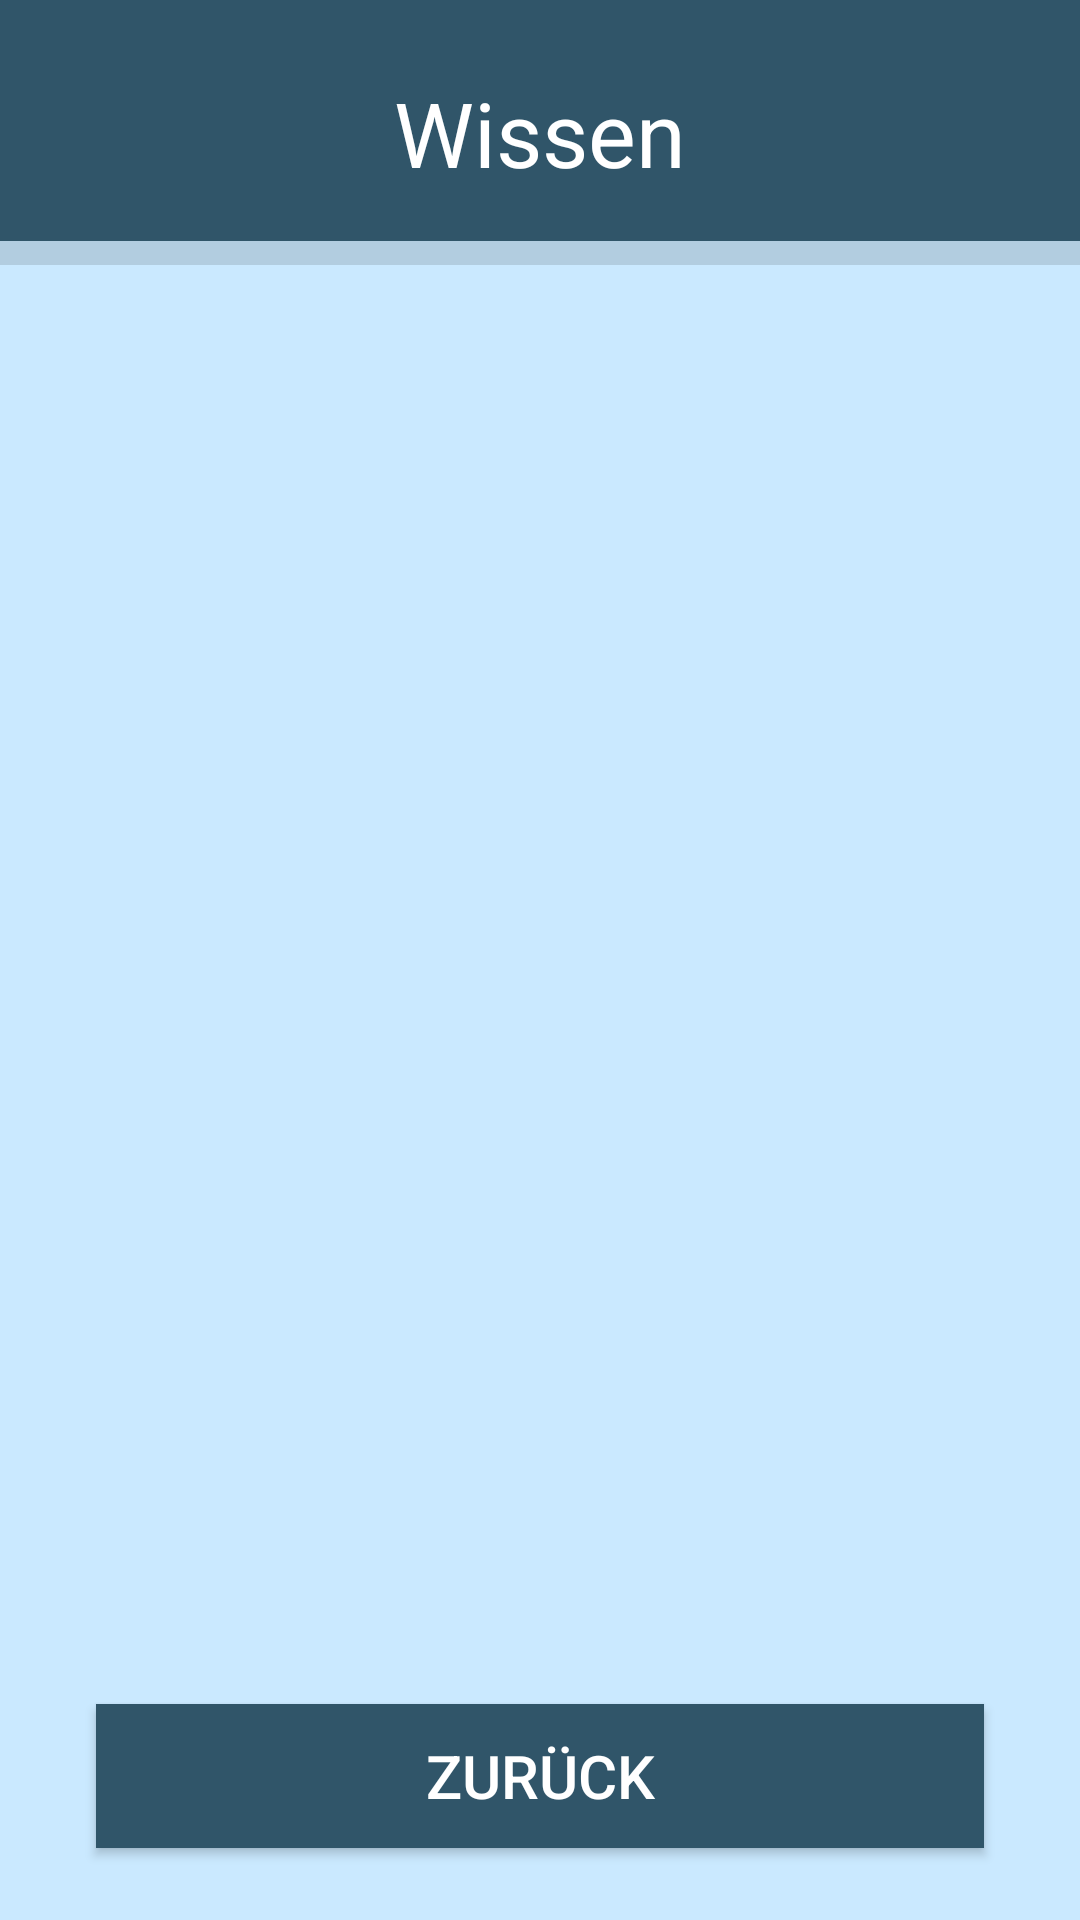

Layout XML and referenced resources for this Android screen:
<!-- AndroidManifest.xml: application theme AppTheme -->
<!-- res/layout/activity_knowledge.xml -->
<?xml version="1.0" encoding="utf-8"?>
<androidx.constraintlayout.widget.ConstraintLayout xmlns:android="http://schemas.android.com/apk/res/android"
    xmlns:app="http://schemas.android.com/apk/res-auto"
    xmlns:tools="http://schemas.android.com/tools"
    android:layout_width="match_parent"
    android:layout_height="match_parent"
    android:background="#CAE9FF"
    tools:context=".MainActivity">

    <ListView
        android:id="@+id/recipe_list_view"
        android:layout_width="0dp"
        android:layout_height="0dp"
        app:layout_constraintBottom_toTopOf="@+id/buttonBackToInfo"
        app:layout_constraintEnd_toEndOf="parent"
        app:layout_constraintStart_toStartOf="parent"
        app:layout_constraintTop_toBottomOf="@+id/divider2" />

    <Button
        android:id="@+id/buttonBackToInfo"
        android:layout_width="0dp"
        android:layout_height="wrap_content"
        android:layout_marginStart="32dp"
        android:layout_marginEnd="32dp"
        android:layout_marginBottom="24dp"
        android:background="#305569"
        android:gravity="center"
        android:text="Zurück"
        android:textColor="#FFFFFF"
        android:textSize="20sp"
        app:layout_constraintBottom_toBottomOf="parent"
        app:layout_constraintEnd_toEndOf="parent"
        app:layout_constraintStart_toStartOf="parent" />

    <androidx.constraintlayout.widget.Guideline
        android:id="@+id/guideline"
        android:layout_width="wrap_content"
        android:layout_height="wrap_content"
        android:layout_marginStart="185dp"
        android:layout_marginEnd="226dp"
        android:orientation="vertical"
        app:layout_constraintEnd_toEndOf="parent"
        app:layout_constraintGuide_percent="0.5"
        app:layout_constraintStart_toStartOf="parent" />

    <View
        android:id="@+id/view2"
        android:layout_width="0dp"
        android:layout_height="0dp"
        android:background="#305569"
        app:layout_constraintBottom_toTopOf="@+id/divider2"
        app:layout_constraintEnd_toEndOf="parent"
        app:layout_constraintHorizontal_bias="0.0"
        app:layout_constraintStart_toStartOf="parent"
        app:layout_constraintTop_toTopOf="parent"
        app:layout_constraintVertical_bias="0.0" />

    <View
        android:id="@+id/divider2"
        android:layout_width="0dp"
        android:layout_height="8dp"
        android:layout_marginTop="16dp"
        android:background="?android:attr/listDivider"
        app:layout_constraintEnd_toEndOf="parent"
        app:layout_constraintHorizontal_bias="0.578"
        app:layout_constraintStart_toStartOf="parent"
        app:layout_constraintTop_toBottomOf="@+id/textView" />

    <TextView
        android:id="@+id/textView"
        android:layout_width="wrap_content"
        android:layout_height="wrap_content"
        android:layout_marginStart="24dp"
        android:layout_marginTop="24dp"
        android:layout_marginEnd="24dp"
        android:text="Wissen"
        android:textColor="#FFFFFF"
        android:textSize="30dp"
        app:layout_constraintEnd_toEndOf="parent"
        app:layout_constraintStart_toStartOf="parent"
        app:layout_constraintTop_toTopOf="parent" />

</androidx.constraintlayout.widget.ConstraintLayout>
<!-- resources referenced by this layout -->
<resources>
  <style name="AppTheme" parent="Theme.AppCompat.Light.NoActionBar">
          
          <item name="colorPrimary">@color/colorPrimary</item>
          <item name="colorPrimaryDark">@color/colorPrimaryDark</item>
          <item name="colorAccent">@color/colorAccent</item>
      </style>
  <color name="colorPrimary">#4293C9</color>
  <color name="colorPrimaryDark">#305569</color>
  <color name="colorAccent">#001622</color>
</resources>
